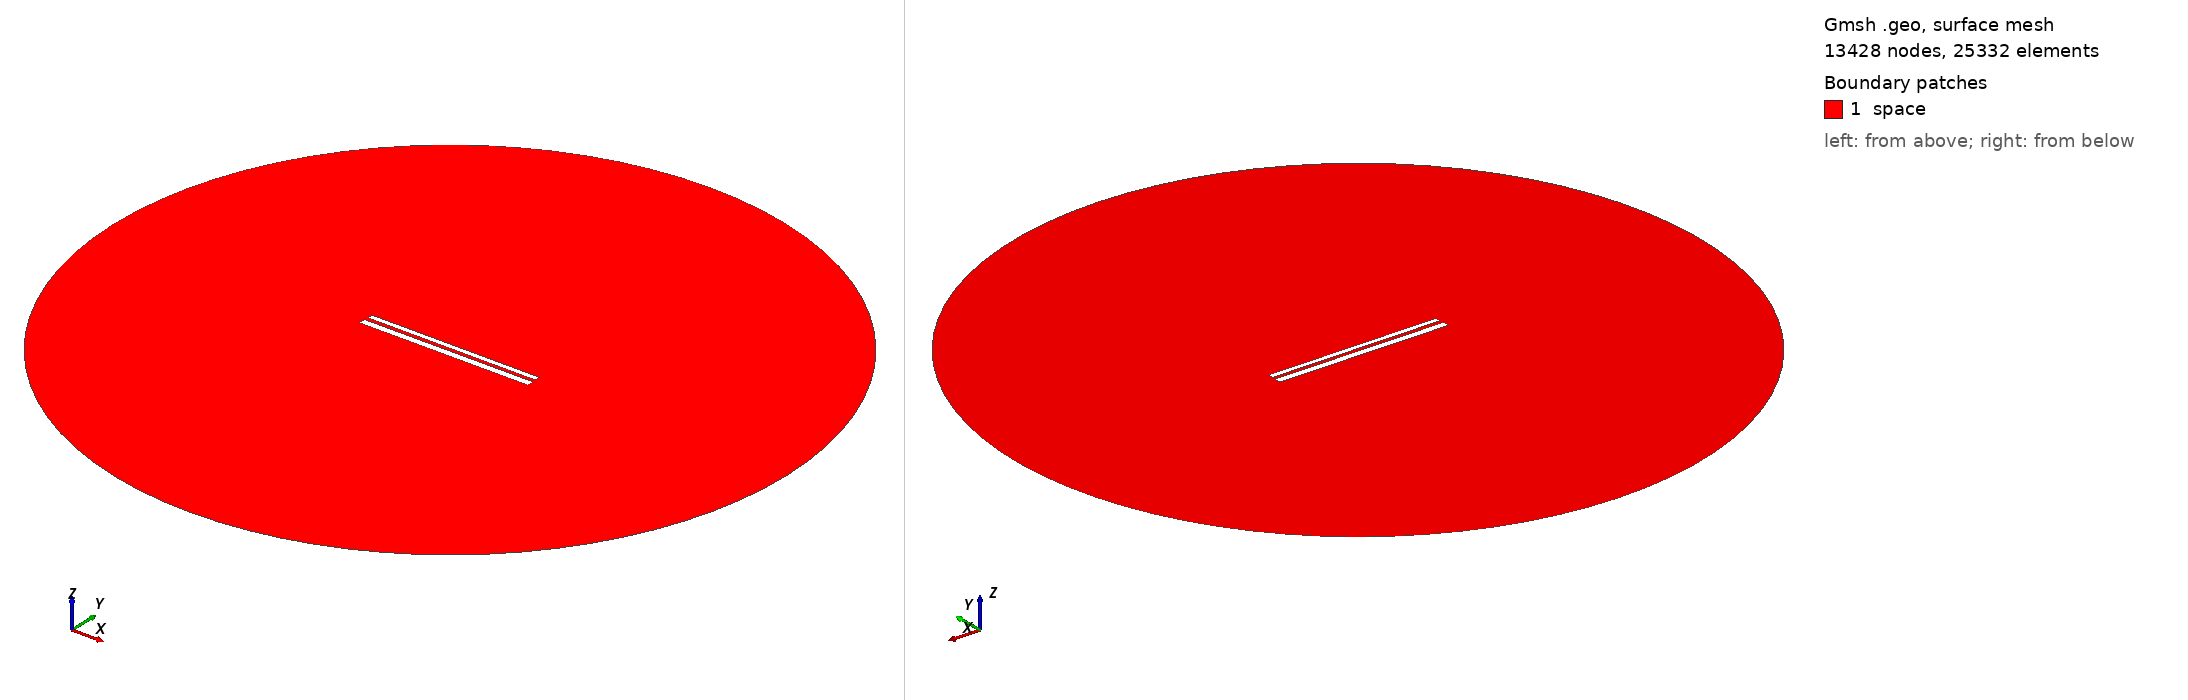

Gmsh geometry script, surface-meshed: 13428 nodes, 25332 surface elements. Boundary patches (legend numbers): 1 space. Left view from above one corner, right view from below the opposite corner. Legend entries are the model's physical surfaces. The drawing asked Gmsh for element sizes between 1% and 20% of the model's largest extent; the script's own settings can give other sizes.

=== 536.geo (drawn) ===
// Set the geometry kernel
SetFactory("OpenCASCADE");

//---------------------------------------
// Rectangles
//---------------------------------------

// Rectangle 1 (top)
Point(1) = {-49.62222222222222, 1.2944444444444443, 0, 1.0};
Point(2) = {49.62222222222222, 1.2944444444444443, 0, 1.0};
Point(3) = {49.62222222222222, 4.53888888888889, 0, 1.0};
Point(4) = {-49.62222222222222, 4.53888888888889, 0, 1.0};

Line(1) = {1, 2};
Line(2) = {2, 3};
Line(3) = {3, 4};
Line(4) = {4, 1};

Line Loop(1) = {1, 2, 3, 4};
Plane Surface(1) = {1};

Rotate { {0, 0, 1}, {0,  0.9166666666666666,  0}, -0.002 } {
  Surface{1};
}

// Rectangle 2 (bottom)
Point(5) = {-50,-0.9166666666666666, 0, 1.0};
Point(6) = { 50,-0.9166666666666666, 0, 1.0};
Point(7) = { 50,-4.916666666666667, 0, 1.0};
Point(8) = {-50,-4.916666666666667, 0, 1.0};

Line(5) = {5, 6};
Line(6) = {6, 7};
Line(7) = {7, 8};
Line(8) = {8, 5};

Line Loop(2) = {5, 6, 7, 8};
Plane Surface(2) = {2}; 


//---------------------------------------
// Circle
//---------------------------------------

// Define points
Point(9) = {0, 0, 0};        // Center
Point(10) = {200, 0, 0};     // Start point
Point(11) = {0, 200, 0};     // 90 degrees
Point(12) = {-200, 0, 0};    // 180 degrees
Point(13) = {0, -200, 0};    // 270 degrees

// Define circle arcs (each needs start, center, end)
Circle(9) = {10, 9, 11};
Circle(10) = {11, 9, 12};
Circle(11) = {12, 9, 13};
Circle(12) = {13, 9, 10};

// Define curve loop and surface if needed
Curve Loop(3) = {9, 10, 11, 12};
Surface(3) = {3};

// Subtract Rectangles from Circle
BooleanDifference{ Surface{3}; Delete; }{ Surface{1}; Surface{2}; Delete; }

//---------------------------------------
// Transfinite Lines and Surface
//---------------------------------------
r = 7;
Transfinite Line {1, 3} = 50*r Using Progression 1;
Transfinite Line {2, 4} = 2*r Using Progression 1;
Transfinite Line {5, 7} = 50*r Using Progression 1;
Transfinite Line {6, 8} = 2*r Using Progression 1;
Transfinite Line {9, 10, 11, 12} = 20 Using Progression 1;

//---------------------------------------
// Define Physical Groups
//---------------------------------------                

//--- Physical Curves
// Physical groups for boundaries
Physical Line("force_segment", 10) = {1};
Physical Line("upper_plate", 11) = {2, 3, 4};
Physical Line("lower_plate", 12) = {5, 6, 7, 8};
Physical Line("boundary", 20) = {9, 10, 11, 12};

//--- Physical Surfaces
Physical Surface("space", 30) = {3};

//---------------------------------------
// 6. Generate the Mesh
//---------------------------------------
Mesh 2;  // 2D mesh generation
